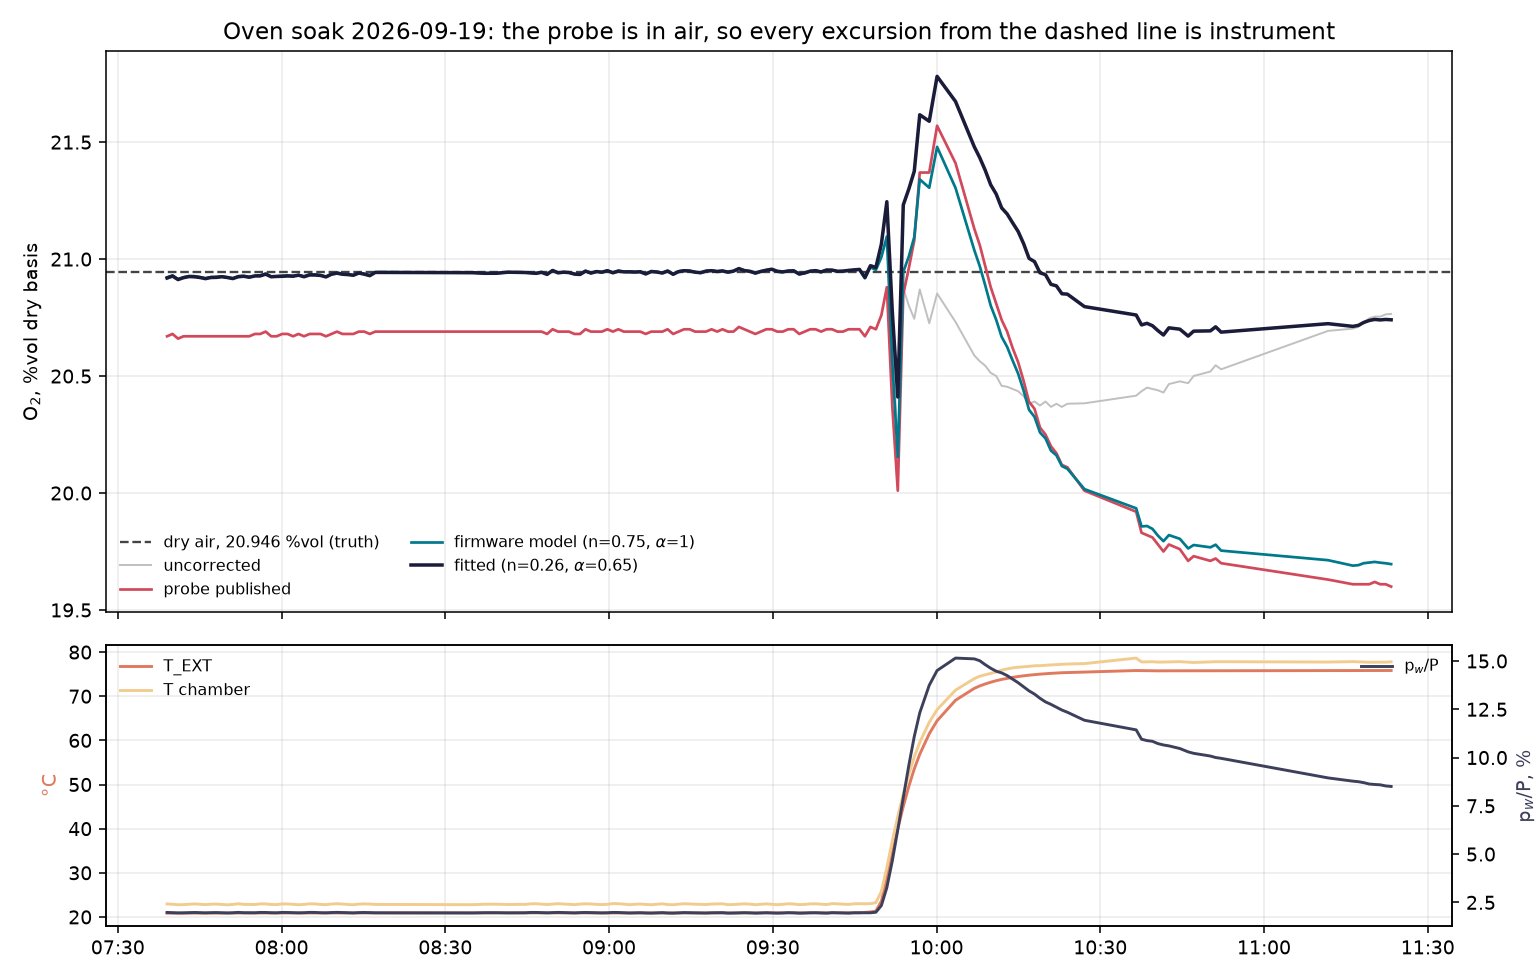

The file beside this chart, header and first rows:
time, t_ext_c, t_chamber_c, rh_pct, p_w_hpa, P_hpa, cell_ua, o2_uncorrected, o2_firmware, o2_fitted, o2_published
2026-09-19T07:39:01.317000, 20.86, 22.94, 66.5, 18.58, 939.5, 97.58, 20.92, 20.92, 20.92, 20.67
2026-09-19T07:40:01.517000, 20.85, 22.87, 66.5, 18.48, 939.5, 97.63, 20.93, 20.93, 20.93, 20.68
2026-09-19T07:41:01.669000, 20.86, 22.76, 66.5, 18.36, 939.5, 97.56, 20.91, 20.91, 20.91, 20.66
2026-09-19T07:42:01.923000, 20.86, 22.79, 66.5, 18.39, 939.5, 97.6, 20.92, 20.92, 20.92, 20.67
2026-09-19T07:43:02.164000, 20.87, 22.87, 66.5, 18.49, 939.5, 97.62, 20.92, 20.93, 20.93, 20.67
2026-09-19T07:44:02.340000, 20.87, 22.95, 66.5, 18.57, 939.5, 97.61, 20.92, 20.93, 20.93, 20.67
2026-09-19T07:45:02.518000, 20.87, 22.86, 66.5, 18.47, 939.6, 97.6, 20.92, 20.92, 20.92, 20.67
2026-09-19T07:46:03.153000, 20.87, 22.79, 66.4, 18.38, 939.6, 97.58, 20.92, 20.92, 20.92, 20.67
2026-09-19T07:47:03.323000, 20.88, 22.88, 66.4, 18.48, 939.6, 97.6, 20.92, 20.92, 20.92, 20.67
2026-09-19T07:48:03.554000, 20.88, 22.91, 66.4, 18.52, 939.6, 97.6, 20.92, 20.92, 20.92, 20.67
2026-09-19T07:49:03.778000, 20.87, 22.83, 66.4, 18.42, 939.6, 97.62, 20.92, 20.93, 20.93, 20.67
2026-09-19T07:50:03.948000, 20.88, 22.75, 66.4, 18.33, 939.6, 97.61, 20.92, 20.92, 20.92, 20.67
2026-09-19T07:51:04.112000, 20.89, 22.83, 66.4, 18.43, 939.6, 97.58, 20.92, 20.92, 20.92, 20.67
2026-09-19T07:52:04.287000, 20.89, 22.99, 66.5, 18.61, 939.6, 97.61, 20.92, 20.93, 20.93, 20.67
2026-09-19T07:53:04.517000, 20.89, 22.85, 66.5, 18.46, 939.6, 97.63, 20.93, 20.93, 20.93, 20.67
2026-09-19T07:54:04.726000, 20.89, 22.83, 66.5, 18.44, 939.6, 97.61, 20.92, 20.92, 20.92, 20.67
2026-09-19T07:55:07.278000, 20.89, 22.81, 66.5, 18.42, 939.6, 97.64, 20.93, 20.93, 20.93, 20.68
2026-09-19T07:56:05.042000, 20.89, 22.96, 66.5, 18.59, 939.6, 97.63, 20.93, 20.93, 20.93, 20.68
2026-09-19T07:57:05.294000, 20.89, 22.95, 66.5, 18.57, 939.6, 97.67, 20.93, 20.94, 20.94, 20.69
2026-09-19T07:58:05.527000, 20.89, 22.83, 66.5, 18.45, 939.6, 97.62, 20.92, 20.93, 20.92, 20.67
2026-09-19T07:59:05.698000, 20.89, 22.79, 66.5, 18.40, 939.6, 97.63, 20.93, 20.93, 20.93, 20.67
2026-09-19T08:00:07.148000, 20.89, 22.96, 66.5, 18.60, 939.6, 97.62, 20.92, 20.93, 20.93, 20.68
2026-09-19T08:01:06.146000, 20.89, 22.94, 66.5, 18.57, 939.6, 97.63, 20.93, 20.93, 20.93, 20.68
2026-09-19T08:02:06.392000, 20.89, 22.85, 66.5, 18.47, 939.6, 97.63, 20.93, 20.93, 20.93, 20.67
2026-09-19T08:03:06.560000, 20.89, 22.77, 66.5, 18.38, 939.6, 97.66, 20.93, 20.93, 20.93, 20.68
2026-09-19T08:04:06.735000, 20.89, 22.83, 66.5, 18.45, 939.6, 97.62, 20.92, 20.93, 20.93, 20.67
2026-09-19T08:05:09.043000, 20.89, 22.98, 66.5, 18.62, 939.6, 97.65, 20.93, 20.93, 20.93, 20.68
2026-09-19T08:06:07.599000, 20.89, 22.96, 66.5, 18.59, 939.6, 97.65, 20.93, 20.93, 20.93, 20.68
2026-09-19T08:07:07.901000, 20.89, 22.83, 66.5, 18.45, 939.6, 97.65, 20.93, 20.93, 20.93, 20.68
2026-09-19T08:08:08.138000, 20.89, 22.78, 66.5, 18.39, 939.6, 97.62, 20.92, 20.92, 20.92, 20.67
2026-09-19T08:09:08.321000, 20.89, 22.92, 66.5, 18.55, 939.6, 97.67, 20.93, 20.94, 20.93, 20.68
2026-09-19T08:10:09.012000, 20.89, 22.99, 66.5, 18.63, 939.6, 97.69, 20.94, 20.94, 20.94, 20.69
2026-09-19T08:11:08.778000, 20.89, 22.93, 66.5, 18.55, 939.6, 97.67, 20.93, 20.94, 20.93, 20.68
2026-09-19T08:12:09, 20.89, 22.82, 66.5, 18.43, 939.6, 97.67, 20.93, 20.93, 20.93, 20.68
2026-09-19T08:13:09.188000, 20.89, 22.76, 66.5, 18.36, 939.6, 97.66, 20.93, 20.93, 20.93, 20.68
2026-09-19T08:14:09.364000, 20.89, 22.90, 66.5, 18.51, 939.6, 97.7, 20.94, 20.94, 20.94, 20.69
2026-09-19T08:15:09.641000, 20.89, 22.96, 66.4, 18.57, 939.7, 97.67, 20.93, 20.94, 20.94, 20.69
2026-09-19T08:16:09.880000, 20.89, 22.92, 66.4, 18.52, 939.7, 97.64, 20.93, 20.93, 20.93, 20.68
2026-09-19T08:17:10.032000, 20.89, 22.83, 66.4, 18.42, 939.7, 97.72, 20.94, 20.94, 20.94, 20.69
2026-09-19T08:35:05.142000, 20.91, 22.78, 66.4, 18.35, 939.7, 97.72, 20.94, 20.94, 20.94, 20.69
2026-09-19T08:37:12.225000, 20.92, 22.88, 66.3, 18.46, 939.7, 97.7, 20.94, 20.94, 20.94, 20.69
2026-09-19T08:39:20.246000, 20.92, 22.89, 66.3, 18.47, 939.7, 97.7, 20.94, 20.94, 20.94, 20.69
2026-09-19T08:41:30.214000, 20.92, 22.81, 66.3, 18.38, 939.7, 97.73, 20.94, 20.94, 20.94, 20.69
2026-09-19T08:43:37.783000, 20.92, 22.85, 66.4, 18.43, 939.7, 97.72, 20.94, 20.94, 20.94, 20.69
2026-09-19T08:44:38.024000, 20.92, 22.84, 66.4, 18.42, 939.7, 97.72, 20.94, 20.94, 20.94, 20.69
2026-09-19T08:45:38.256000, 20.92, 22.97, 66.4, 18.58, 939.8, 97.7, 20.94, 20.94, 20.94, 20.69
2026-09-19T08:46:38.433000, 20.92, 22.99, 66.4, 18.59, 939.8, 97.69, 20.94, 20.94, 20.94, 20.69
2026-09-19T08:47:38.604000, 20.92, 22.89, 66.4, 18.48, 939.8, 97.72, 20.94, 20.94, 20.94, 20.69
2026-09-19T08:48:38.791000, 20.92, 22.81, 66.4, 18.40, 939.8, 97.68, 20.93, 20.93, 20.93, 20.68
2026-09-19T08:49:39.030000, 20.92, 22.91, 66.4, 18.50, 939.8, 97.76, 20.95, 20.95, 20.95, 20.7
2026-09-19T08:50:39.263000, 20.92, 23.01, 66.4, 18.61, 939.8, 97.7, 20.94, 20.94, 20.94, 20.69
2026-09-19T08:51:40.130000, 20.92, 22.93, 66.4, 18.52, 939.8, 97.72, 20.94, 20.95, 20.94, 20.69
2026-09-19T08:52:39.646000, 20.92, 22.83, 66.4, 18.41, 939.8, 97.72, 20.94, 20.94, 20.94, 20.69
2026-09-19T08:53:39.947000, 20.92, 22.78, 66.4, 18.36, 939.8, 97.69, 20.94, 20.94, 20.94, 20.68
2026-09-19T08:54:40.559000, 20.92, 22.91, 66.4, 18.50, 939.8, 97.67, 20.93, 20.93, 20.93, 20.68
2026-09-19T08:55:40.851000, 20.92, 22.98, 66.4, 18.58, 939.8, 97.74, 20.95, 20.95, 20.95, 20.7
2026-09-19T08:56:41.085000, 20.92, 22.93, 66.4, 18.52, 939.8, 97.7, 20.94, 20.94, 20.94, 20.69
2026-09-19T08:57:41.265000, 20.91, 22.85, 66.3, 18.42, 939.8, 97.74, 20.95, 20.95, 20.95, 20.69
2026-09-19T08:58:41.433000, 20.91, 22.80, 66.3, 18.37, 939.8, 97.73, 20.94, 20.94, 20.94, 20.69
2026-09-19T08:59:41.679000, 20.91, 22.86, 66.3, 18.42, 939.8, 97.76, 20.95, 20.95, 20.95, 20.7
... 101 more rows
